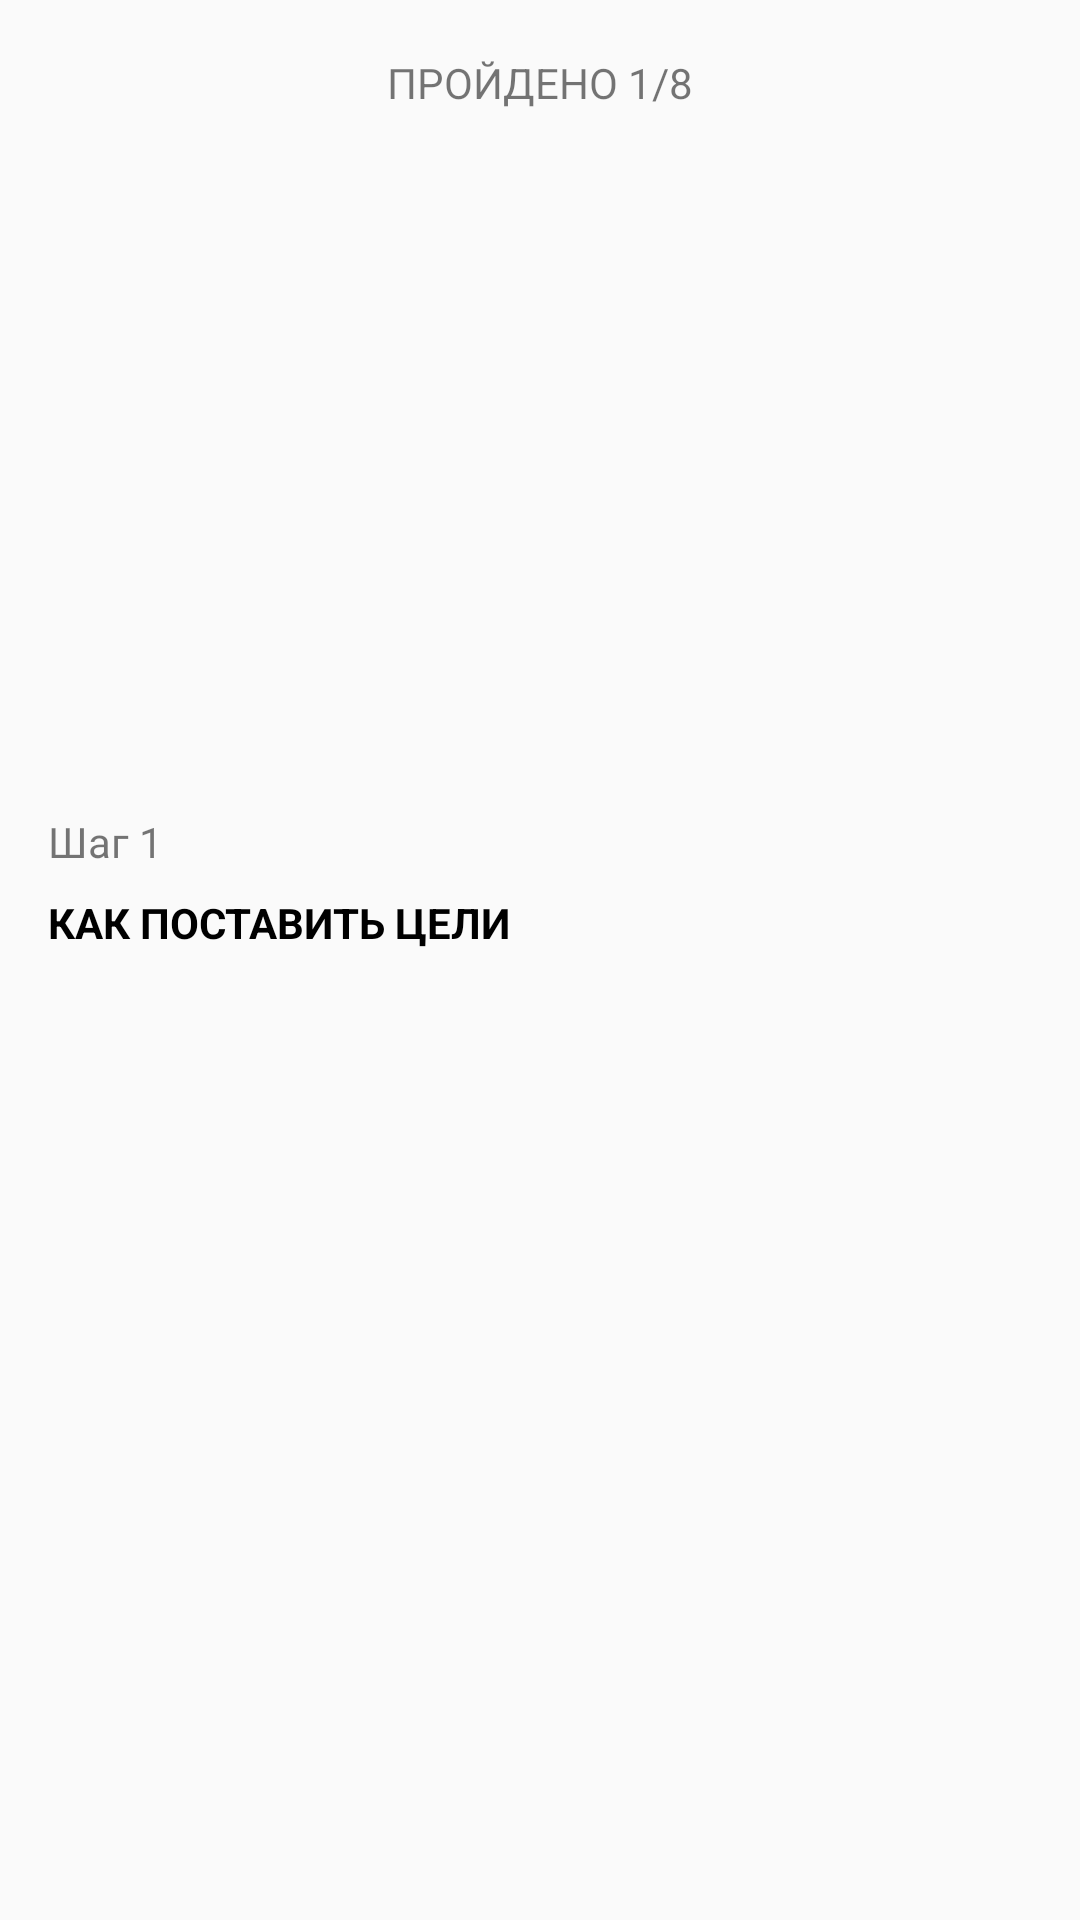

Reconstruct the res/layout file that produces this screen, plus the resources it refers to.
<!-- AndroidManifest.xml: application theme AppTheme -->
<!-- res/layout/you_tube_api.xml -->
<?xml version="1.0" encoding="utf-8"?>
<RelativeLayout xmlns:android="http://schemas.android.com/apk/res/android"
    android:layout_width="match_parent"
    android:layout_height="match_parent">

    <TextView
        android:text="Пройдено 1/8"
        android:layout_width="match_parent"
        android:layout_height="wrap_content"
        android:id="@+id/textViewStepAchieveVideo"
        android:textAllCaps="true"
        android:textAlignment="center"
        android:layout_marginTop="18dp"
        android:layout_marginBottom="18dp" />

    <FrameLayout
        android:id="@+id/youtube_layout"
        android:layout_below="@id/textViewStepAchieveVideo"
        android:layout_height="200dp"
        android:visibility="visible"
        android:layout_width="match_parent"
        android:accessibilityLiveRegion="polite"
        android:layout_marginLeft="16dp"
        android:layout_marginRight="16dp"
        android:layout_marginBottom="16dp"/>

    <TextView
        android:text="Шаг 1"
        android:layout_width="wrap_content"
        android:layout_height="wrap_content"
        android:layout_below="@id/youtube_layout"
        android:id="@+id/textViewVideoStep"
        android:layout_marginLeft="16dp" />

    <TextView
        android:text="Как поставить цели"
        android:layout_width="wrap_content"
        android:layout_height="wrap_content"
        android:id="@+id/textViewNameofStep"
        android:layout_below="@id/textViewVideoStep"
        android:layout_marginTop="8dp"
        android:textAllCaps="true"
        android:layout_marginLeft="16dp"
        android:textStyle="normal|bold"
        android:textColor="@android:color/black" />

</RelativeLayout>
<!-- resources referenced by this layout -->
<resources>
  <style name="AppTheme" parent="Theme.AppCompat.Light.DarkActionBar">
          
          <item name="colorPrimary">@color/colorPrimary</item>
          <item name="colorPrimaryDark">@color/colorPrimaryDark</item>
          <item name="colorAccent">@android:color/background_light</item>
          <item name="android:textColorPrimary">@android:color/background_light</item>
          <item name="android:textColorSecondary">@android:color/white</item>
          <item name="android:textColorPrimaryInverse">@android:color/white</item>
          <item name="android:textColorSecondaryInverse">@android:color/white</item>
          <item name="windowNoTitle">true</item>
      </style>
  <color name="colorPrimary">#79c500</color>
  <color name="colorPrimaryDark">#aed581</color>
</resources>
